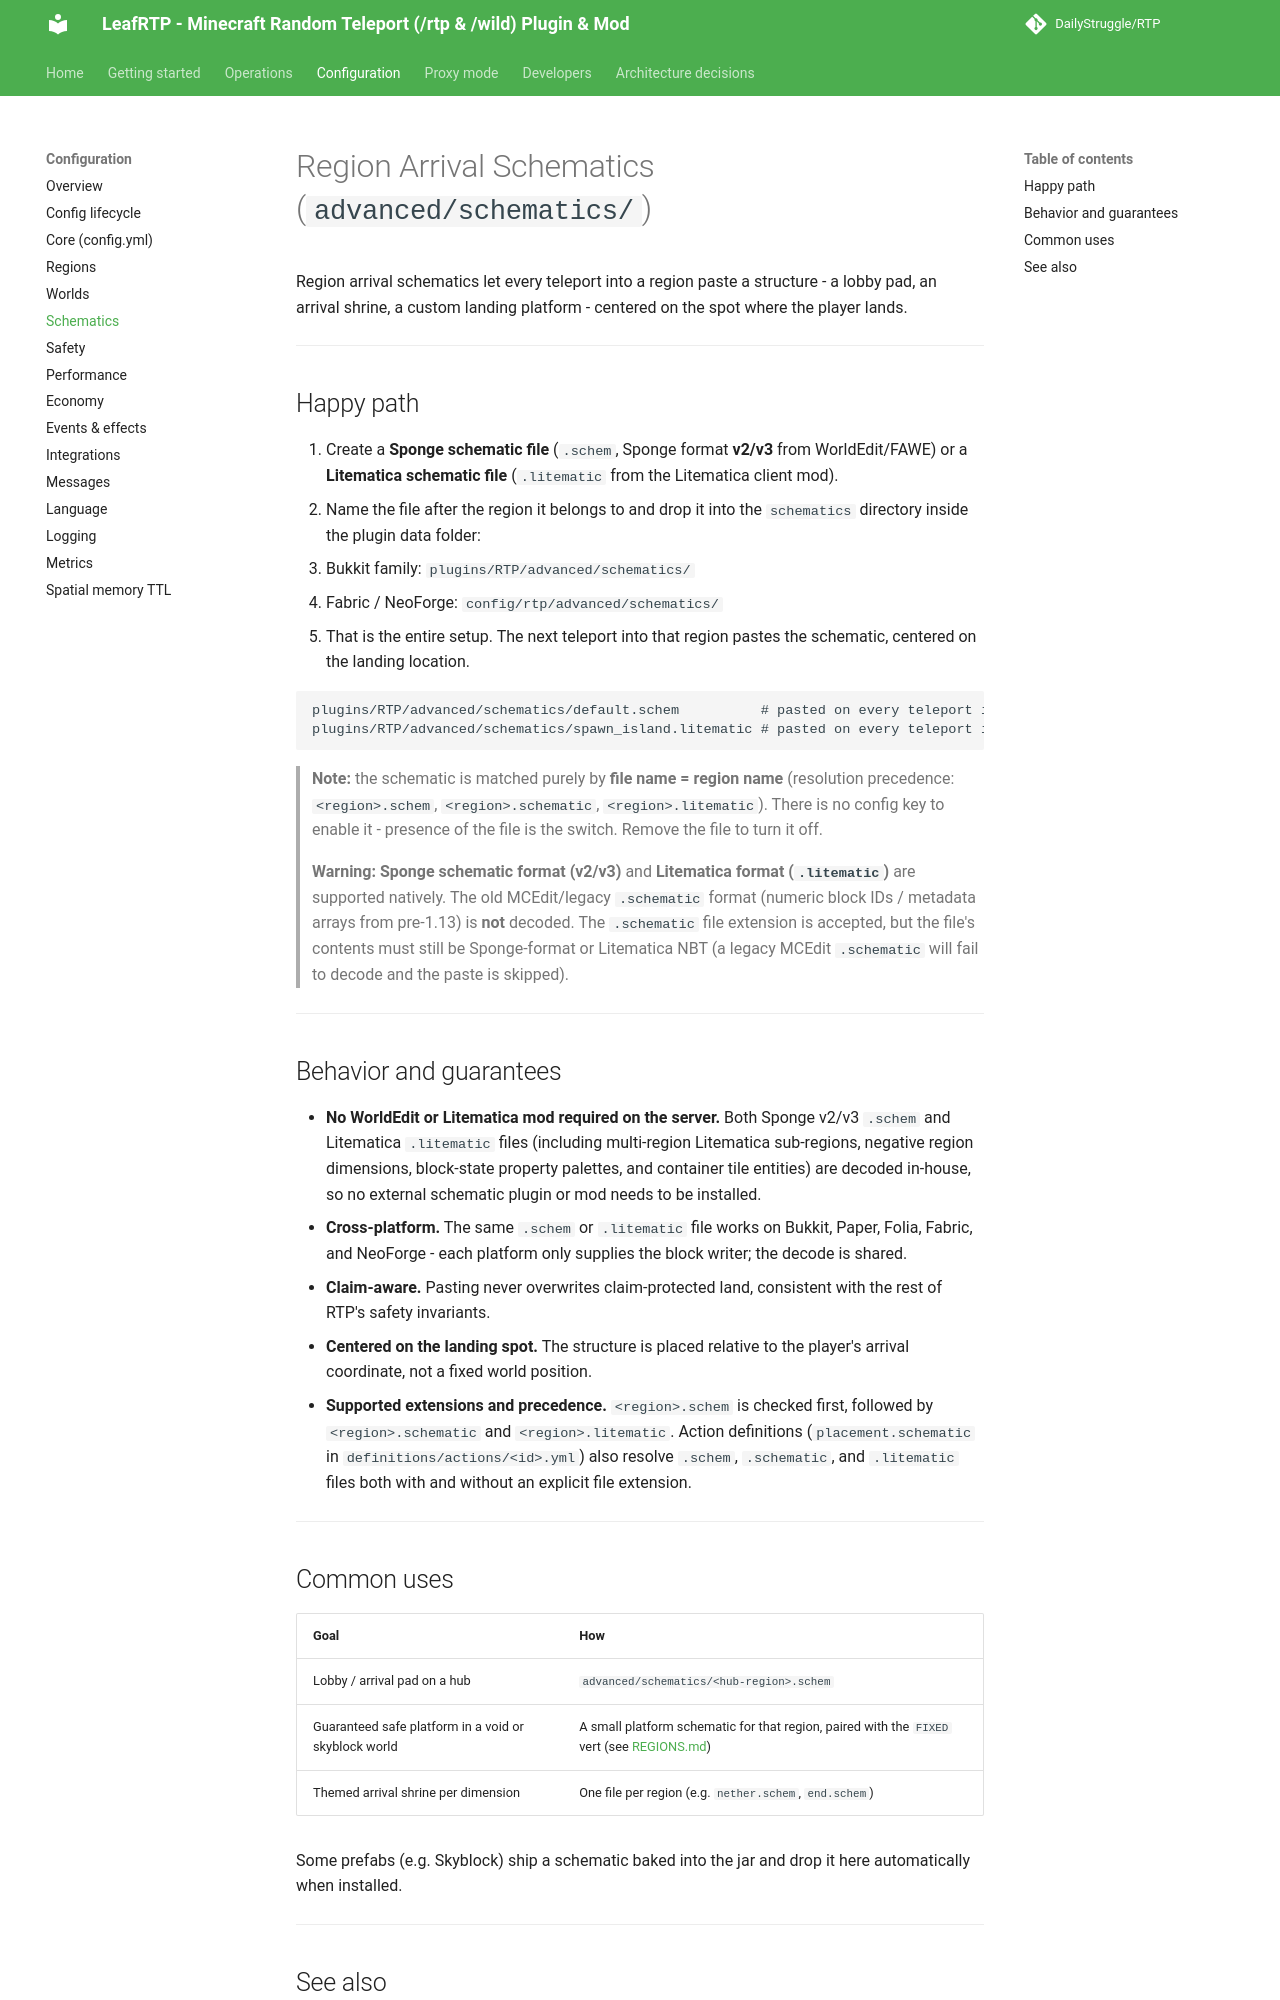

repository: DailyStruggle/RTP · page: admin/configuration/SCHEMATICS/index.html · generator: mkdocs

# Region Arrival Schematics (`advanced/schematics/`)

Region arrival schematics let every teleport into a region paste a structure - a lobby pad, an arrival shrine, a custom landing platform - centered on the spot where the player lands.

---

## Happy path

1. Create a **Sponge schematic file** (`.schem`, Sponge format **v2/v3** from WorldEdit/FAWE) or a **Litematica schematic file** (`.litematic` from the Litematica client mod).
2. Name the file after the region it belongs to and drop it into the `schematics` directory inside the plugin data folder:
   - Bukkit family: `plugins/RTP/advanced/schematics/`
   - Fabric / NeoForge: `config/rtp/advanced/schematics/`
3. That is the entire setup. The next teleport into that region pastes the schematic, centered on the landing location.

```
plugins/RTP/advanced/schematics/default.schem          # pasted on every teleport into the "default" region
plugins/RTP/advanced/schematics/spawn_island.litematic # pasted on every teleport into the "spawn_island" region
```

> **Note:** the schematic is matched purely by **file name = region name** (resolution precedence: `<region>.schem`, `<region>.schematic`, `<region>.litematic`). There is no config key to enable it - presence of the file is the switch. Remove the file to turn it off.

> **Warning:** **Sponge schematic format (v2/v3)** and **Litematica format (`.litematic`)** are supported natively. The old MCEdit/legacy `.schematic` format (numeric block IDs / metadata arrays from pre-1.13) is **not** decoded. The `.schematic` file extension is accepted, but the file's contents must still be Sponge-format or Litematica NBT (a legacy MCEdit `.schematic` will fail to decode and the paste is skipped).

---

## Behavior and guarantees

- **No WorldEdit or Litematica mod required on the server.** Both Sponge v2/v3 `.schem` and Litematica `.litematic` files (including multi-region Litematica sub-regions, negative region dimensions, block-state property palettes, and container tile entities) are decoded in-house, so no external schematic plugin or mod needs to be installed.
- **Cross-platform.** The same `.schem` or `.litematic` file works on Bukkit, Paper, Folia, Fabric, and NeoForge - each platform only supplies the block writer; the decode is shared.
- **Claim-aware.** Pasting never overwrites claim-protected land, consistent with the rest of RTP's safety invariants.
- **Centered on the landing spot.** The structure is placed relative to the player's arrival coordinate, not a fixed world position.
- **Supported extensions and precedence.** `<region>.schem` is checked first, followed by `<region>.schematic` and `<region>.litematic`. Action definitions (`placement.schematic` in `definitions/actions/<id>.yml`) also resolve `.schem`, `.schematic`, and `.litematic` files both with and without an explicit file extension.

---
